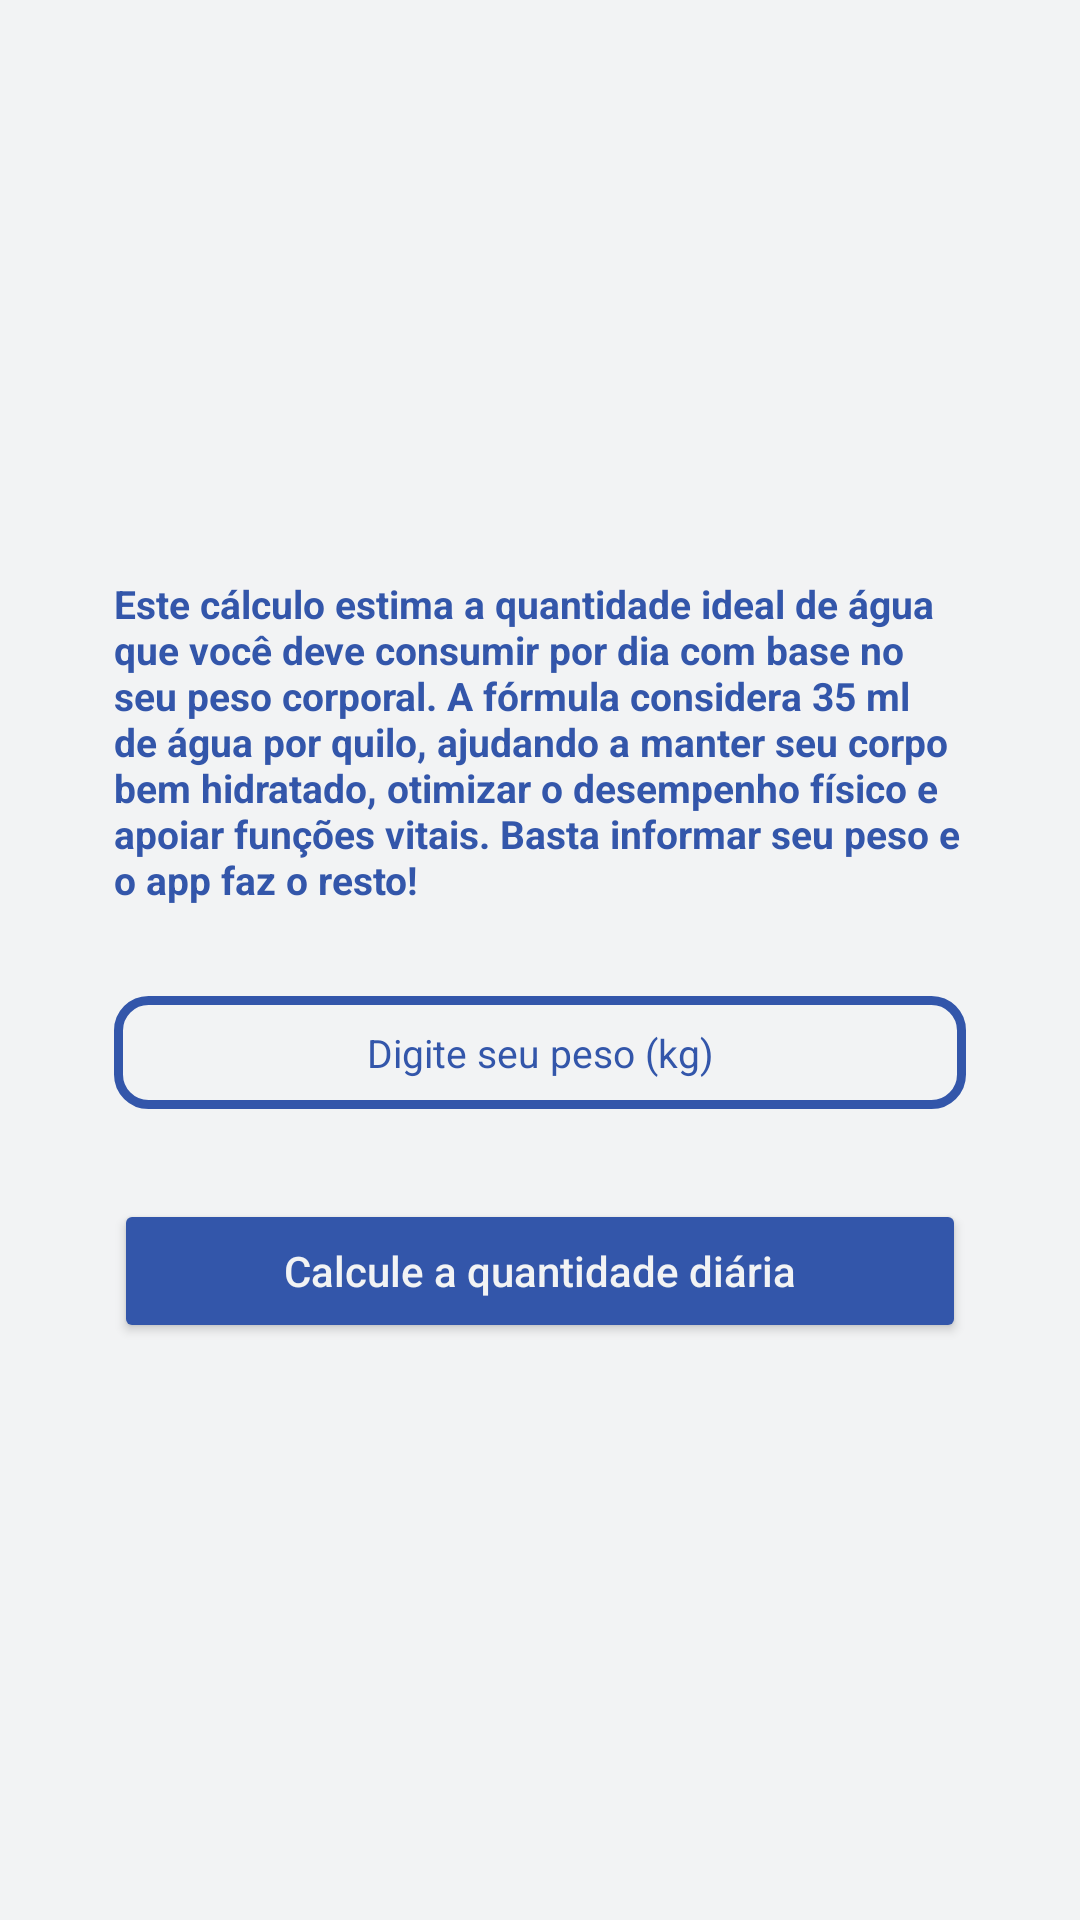

Here is an Android app screen rendered from its layout file. Give the layout XML and the strings, colors and styles it references.
<!-- AndroidManifest.xml: application theme Theme.MyFitnessLifestyle -->
<!-- res/layout/activity_water.xml -->
<?xml version="1.0" encoding="utf-8"?>
<ScrollView xmlns:android="http://schemas.android.com/apk/res/android"
    xmlns:app="http://schemas.android.com/apk/res-auto"
    xmlns:tools="http://schemas.android.com/tools"
    android:id="@+id/main"
    android:layout_width="match_parent"
    android:layout_height="match_parent"
    tools:context=".WaterActivity"
    android:fillViewport="true"
    android:fitsSystemWindows="true"
    android:background="@color/white"
    >

    <LinearLayout
        android:layout_width="match_parent"
        android:layout_height="wrap_content"
        android:orientation="vertical"
        android:layout_gravity="center"
        android:layout_marginStart="20dp"
        android:layout_marginEnd="20dp"
        android:padding="8dp"
        android:gravity="center"
        >

        <TextView
            android:layout_width="wrap_content"
            android:layout_height="wrap_content"
            android:text="@string/water_desc"
            android:textStyle="bold"
            android:layout_marginStart="30dp"
            android:layout_marginEnd="30dp"
            android:textSize="13sp"
            android:textColor="@color/blue_light"
            />


        <EditText
            android:id="@+id/water_weight"
            android:layout_width="match_parent"
            android:layout_height="wrap_content"
            android:layout_marginTop="30dp"
            android:layout_marginStart="30dp"
            android:layout_marginEnd="30dp"
            android:inputType="number"
            android:maxLength="3"
            android:hint="@string/weight_desc"
            android:textColorHint="@color/blue_light"
            android:background="@drawable/edit_text_drawable"
            android:padding="10dp"
            android:textAlignment="center"
            android:textSize="13sp"
            />

        <androidx.appcompat.widget.AppCompatButton
            android:id="@+id/water_button"
            android:layout_marginTop="30dp"
            android:layout_width="match_parent"
            android:layout_height="wrap_content"
            android:text="@string/button_calc_water"
            style="@style/button_calc"
            />

    </LinearLayout>


</ScrollView>
<!-- resources referenced by this layout -->
<resources>
  <color name="blue_light">#3356AA</color>
  <color name="white">#F2F3F4</color>
  <!-- drawable edit_text_drawable (drawable) -->
  <?xml version="1.0" encoding="utf-8"?>
  <selector xmlns:android="http://schemas.android.com/apk/res/android">
  
      <item android:state_enabled="true">
          <shape android:shape="rectangle">
              <corners android:radius="10dp"/>
              <stroke android:color="@color/blue_light" android:width="3dp"/>
              <solid android:color="@color/white"/>
          </shape>
      </item>
  
  </selector>
  <string name="button_calc_water">Calcule a quantidade diária</string>
  <string name="water_desc">Este cálculo estima a quantidade ideal de água que você deve consumir por dia com base no seu peso corporal. A fórmula considera 35 ml de água por quilo, ajudando a manter seu corpo bem hidratado, otimizar o desempenho físico e apoiar funções vitais. Basta informar seu peso e o app faz o resto!</string>
  <string name="weight_desc">Digite seu peso (kg)</string>
  <style name="button_calc">
  
          <item name="android:layout_marginStart">30dp</item>
          <item name="android:layout_marginTop">15dp</item>
          <item name="android:layout_marginEnd">30dp</item>
          <item name="textAllCaps">false</item>
          <item name="android:textColor">@color/white</item>
          <item name="backgroundTint">@color/blue_light</item>
  
      </style>
  <style name="Theme.MyFitnessLifestyle" parent="Base.Theme.MyFitnessLifestyle" />
  <style name="Base.Theme.MyFitnessLifestyle" parent="Theme.Material3.DayNight.NoActionBar">
          
          
      </style>
</resources>
